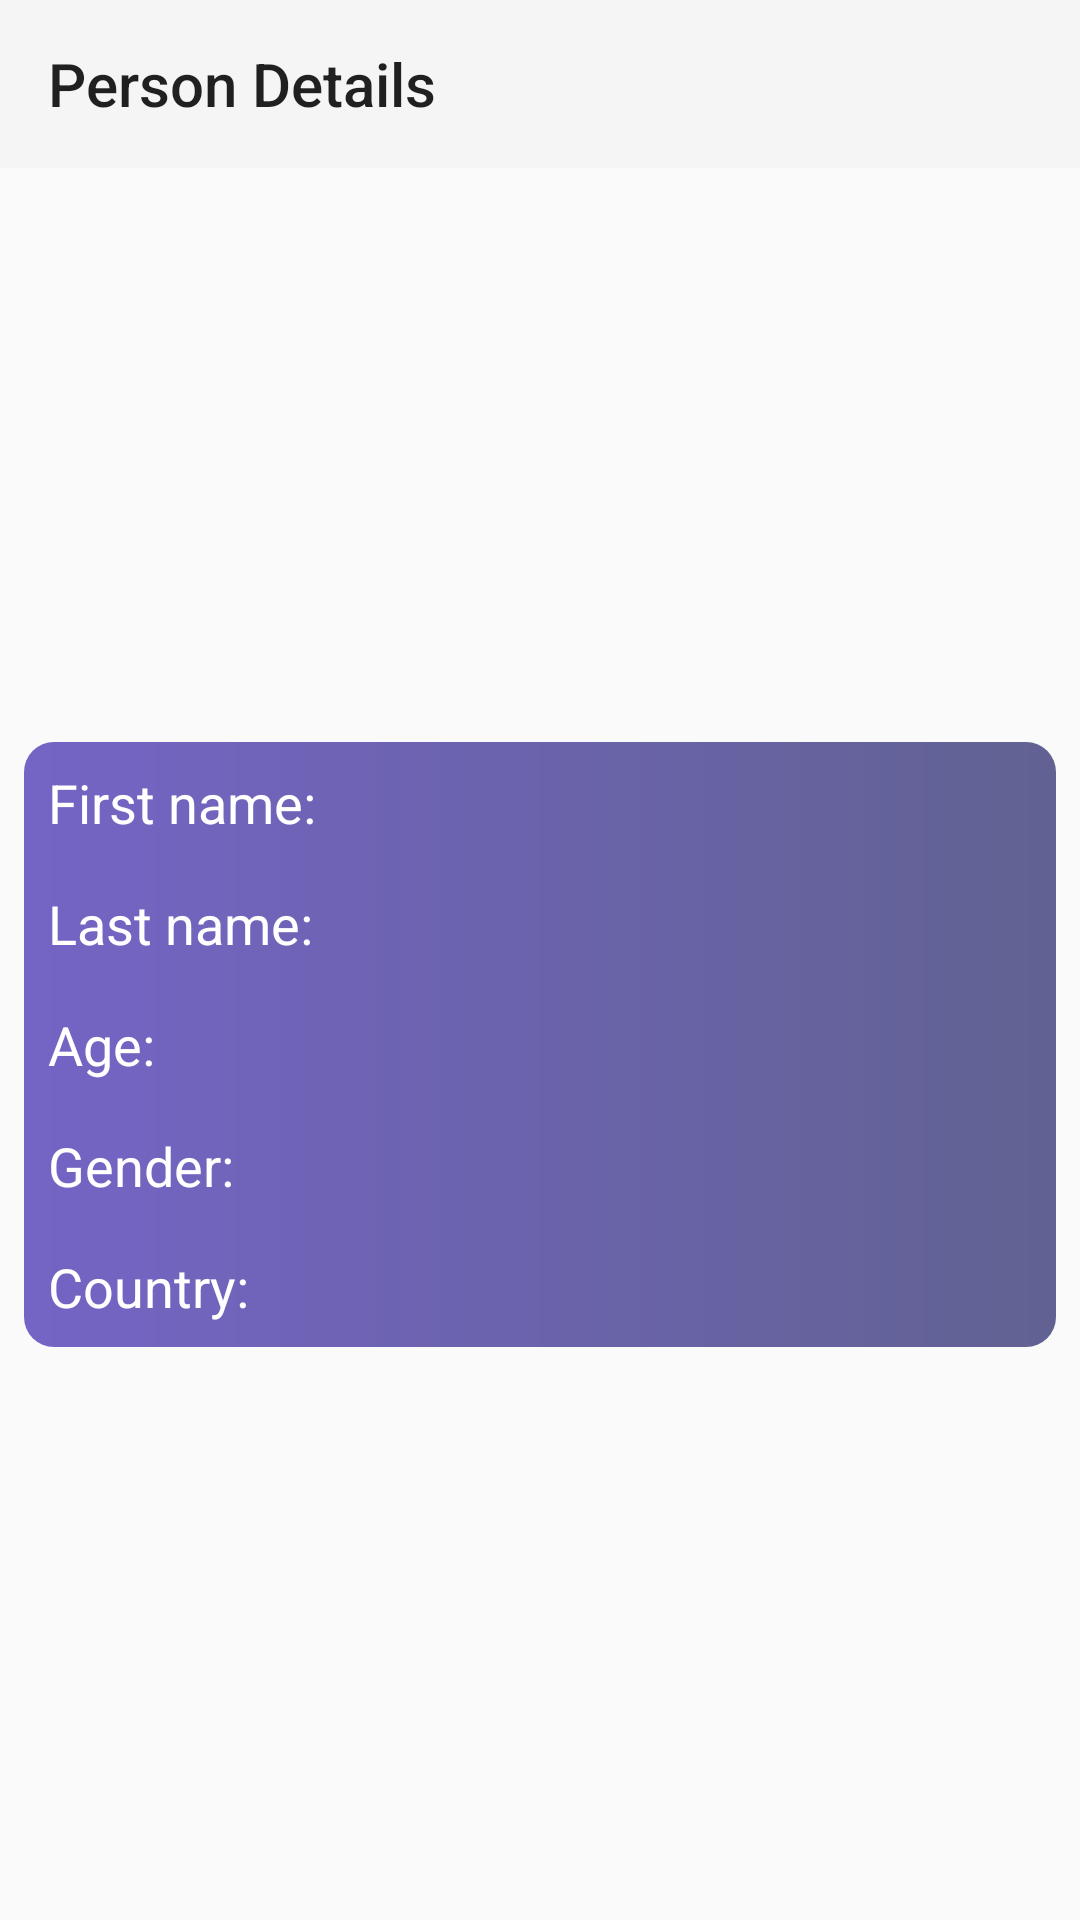

Here is an Android app screen rendered from its layout file. Give the layout XML and the strings, colors and styles it references.
<!-- AndroidManifest.xml: activity theme Theme.AppCompat.DayNight.NoActionBar -->
<!-- res/layout/activity_person_details.xml -->
<?xml version="1.0" encoding="utf-8"?>
<layout xmlns:android="http://schemas.android.com/apk/res/android"
    xmlns:app="http://schemas.android.com/apk/res-auto"
    xmlns:tools="http://schemas.android.com/tools">


    <androidx.constraintlayout.widget.ConstraintLayout
        android:layout_width="match_parent"
        android:layout_height="match_parent">

        <com.google.android.material.appbar.AppBarLayout
            android:id="@+id/appBarLayout"
            android:layout_width="match_parent"
            android:layout_height="wrap_content"
            app:layout_constraintEnd_toEndOf="parent"
            app:layout_constraintStart_toStartOf="parent"
            app:layout_constraintTop_toTopOf="parent">

            <androidx.appcompat.widget.Toolbar
                android:id="@+id/toolbar"
                android:layout_width="match_parent"
                android:layout_height="?attr/actionBarSize"
                android:background="?attr/colorPrimary"
                app:title="Person Details" />

        </com.google.android.material.appbar.AppBarLayout>

        <androidx.constraintlayout.widget.ConstraintLayout
            android:layout_width="match_parent"
            android:layout_height="wrap_content"
            android:layout_margin="8dp"
            android:background="@drawable/background"
            app:layout_constraintBottom_toBottomOf="parent"
            app:layout_constraintEnd_toStartOf="@+id/appBarLayout"
            app:layout_constraintStart_toEndOf="@+id/appBarLayout"
            app:layout_constraintTop_toBottomOf="@+id/appBarLayout">

            <TextView
                android:id="@+id/tv_first_name_title"
                android:layout_width="0dp"
                android:layout_height="wrap_content"
                android:padding="8dp"
                android:text="@string/first_name"
                android:textColor="#ffffff"
                android:textSize="18sp"
                app:layout_constraintStart_toStartOf="parent"
                app:layout_constraintTop_toTopOf="parent" />

            <TextView
                android:id="@+id/tv_first_name"
                android:layout_width="wrap_content"
                android:layout_height="wrap_content"
                android:layout_marginStart="4dp"
                android:padding="8dp"
                android:textColor="#ffffff"
                android:textSize="18sp"
                app:layout_constraintStart_toEndOf="@+id/tv_first_name_title"
                app:layout_constraintTop_toTopOf="parent"
                tools:text="Gabriel" />

            <TextView
                android:id="@+id/tv_last_name_title"
                android:layout_width="0dp"
                android:layout_height="wrap_content"
                android:padding="8dp"
                android:text="@string/last_name"
                android:textColor="#ffffff"
                android:textSize="18sp"
                app:layout_constraintStart_toStartOf="parent"
                app:layout_constraintTop_toBottomOf="@id/tv_first_name" />

            <TextView
                android:id="@+id/tv_last_name"
                android:layout_width="wrap_content"
                android:layout_height="wrap_content"
                android:padding="8dp"
                android:textColor="#ffffff"
                android:textSize="18sp"
                app:layout_constraintStart_toEndOf="@+id/tv_last_name_title"
                app:layout_constraintTop_toBottomOf="@id/tv_first_name"
                tools:text="Diaz" />

            <TextView
                android:id="@+id/tv_age_title"
                android:layout_width="0dp"
                android:layout_height="wrap_content"
                android:padding="8dp"
                android:text="@string/age"
                android:textColor="#ffffff"
                android:textSize="18sp"
                app:layout_constraintStart_toStartOf="parent"
                app:layout_constraintTop_toBottomOf="@id/tv_last_name_title" />

            <TextView
                android:id="@+id/tv_age"
                android:layout_width="wrap_content"
                android:layout_height="wrap_content"
                android:padding="8dp"
                android:textColor="#ffffff"
                android:textSize="18sp"
                app:layout_constraintStart_toEndOf="@id/tv_age_title"
                app:layout_constraintTop_toBottomOf="@id/tv_last_name"
                tools:text="18" />

            <TextView
                android:id="@+id/tv_gender_title"
                android:layout_width="0dp"
                android:layout_height="wrap_content"
                android:padding="8dp"
                android:text="@string/gender"
                android:textColor="#ffffff"
                android:textSize="18sp"
                app:layout_constraintStart_toStartOf="parent"
                app:layout_constraintTop_toBottomOf="@id/tv_age_title" />

            <TextView
                android:id="@+id/tv_gender"
                android:layout_width="wrap_content"
                android:layout_height="wrap_content"
                android:padding="8dp"
                android:textColor="#ffffff"
                android:textSize="18sp"
                app:layout_constraintStart_toEndOf="@id/tv_gender_title"
                app:layout_constraintTop_toBottomOf="@id/tv_age"
                tools:text="M" />

            <TextView
                android:id="@+id/tv_country_title"
                android:layout_width="0dp"
                android:layout_height="wrap_content"
                android:padding="8dp"
                android:text="@string/country"
                android:textColor="#ffffff"
                android:textSize="18sp"
                app:layout_constraintStart_toStartOf="parent"
                app:layout_constraintTop_toBottomOf="@id/tv_gender_title" />

            <TextView
                android:id="@+id/tv_country"
                android:layout_width="wrap_content"
                android:layout_height="wrap_content"
                android:padding="8dp"
                android:textColor="#ffffff"
                android:textSize="18sp"
                app:layout_constraintStart_toEndOf="@id/tv_country_title"
                app:layout_constraintTop_toBottomOf="@id/tv_gender"
                tools:text="Uruguay" />

        </androidx.constraintlayout.widget.ConstraintLayout>

    </androidx.constraintlayout.widget.ConstraintLayout>


</layout>
<!-- resources referenced by this layout -->
<resources>
  <!-- drawable background (drawable) -->
  <?xml version="1.0" encoding="utf-8"?>
  <shape xmlns:android="http://schemas.android.com/apk/res/android"
      android:shape="rectangle">
      <corners android:radius="10dp" />
      <gradient
          android:angle="0"
          android:endColor="#616292"
          android:startColor="#7464C5"
          android:type="linear"
          android:useLevel="false" />
  </shape>
  <string name="age">Age:</string>
  <string name="country">Country:</string>
  <string name="first_name">First name:</string>
  <string name="gender">Gender:</string>
  <string name="last_name">Last name:</string>
</resources>
